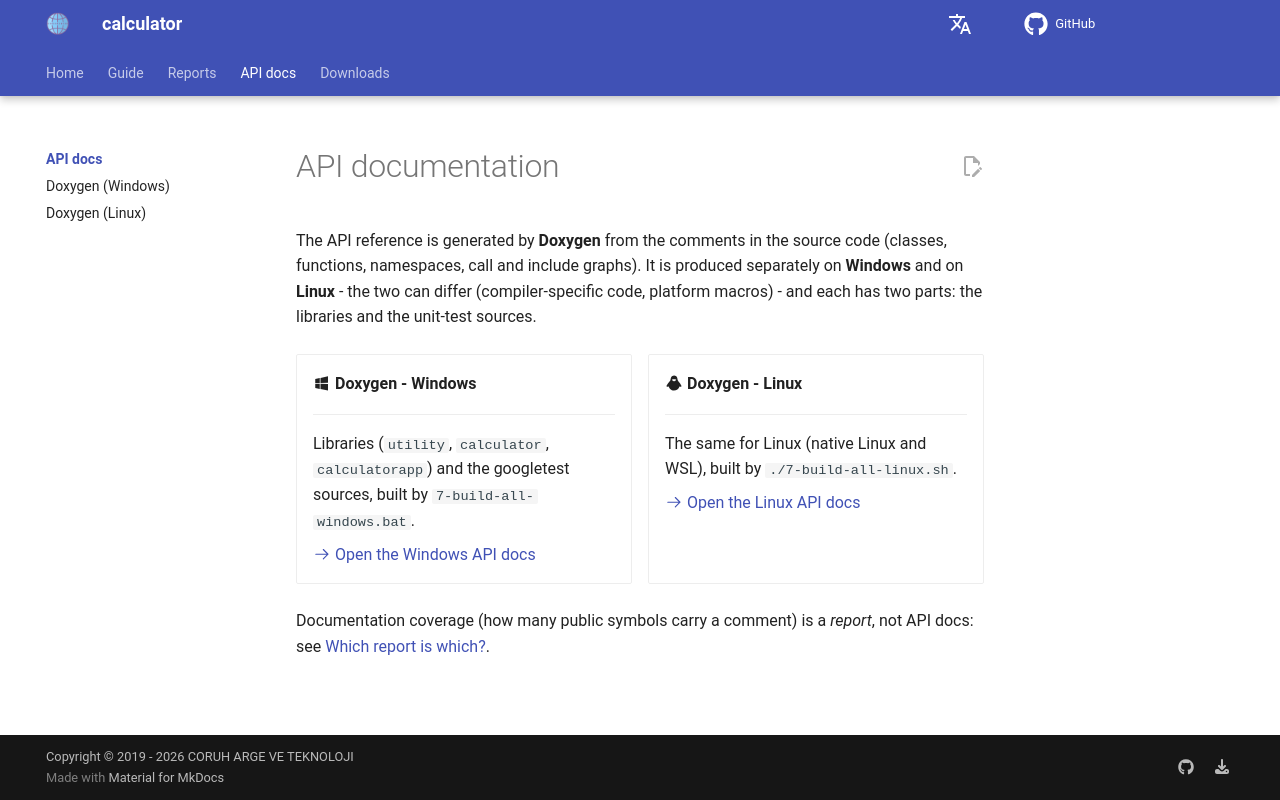

repository: ucoruh/cpp-cmake-ctest-template · page: api/index.html · generator: mkdocs

# API documentation

The API reference is generated by **Doxygen** from the comments in the source code (classes, functions,
namespaces, call and include graphs). It is produced separately on **Windows** and on **Linux** - the
two can differ (compiler-specific code, platform macros) - and each has two parts: the libraries and the
unit-test sources.

<div class="grid cards" markdown>

-   :material-microsoft-windows: **Doxygen - Windows**

    ---

    Libraries (`utility`, `calculator`, `calculatorapp`) and the googletest sources, built by
    `7-build-all-windows.bat`.

    [:octicons-arrow-right-24: Open the Windows API docs](../reports/windows/api-doxygen.md)

-   :material-linux: **Doxygen - Linux**

    ---

    The same for Linux (native Linux and WSL), built by `./7-build-all-linux.sh`.

    [:octicons-arrow-right-24: Open the Linux API docs](../reports/linux/api-doxygen.md)

</div>

Documentation coverage (how many public symbols carry a comment) is a *report*, not API docs: see
[Which report is which?](../reports/index.md).
